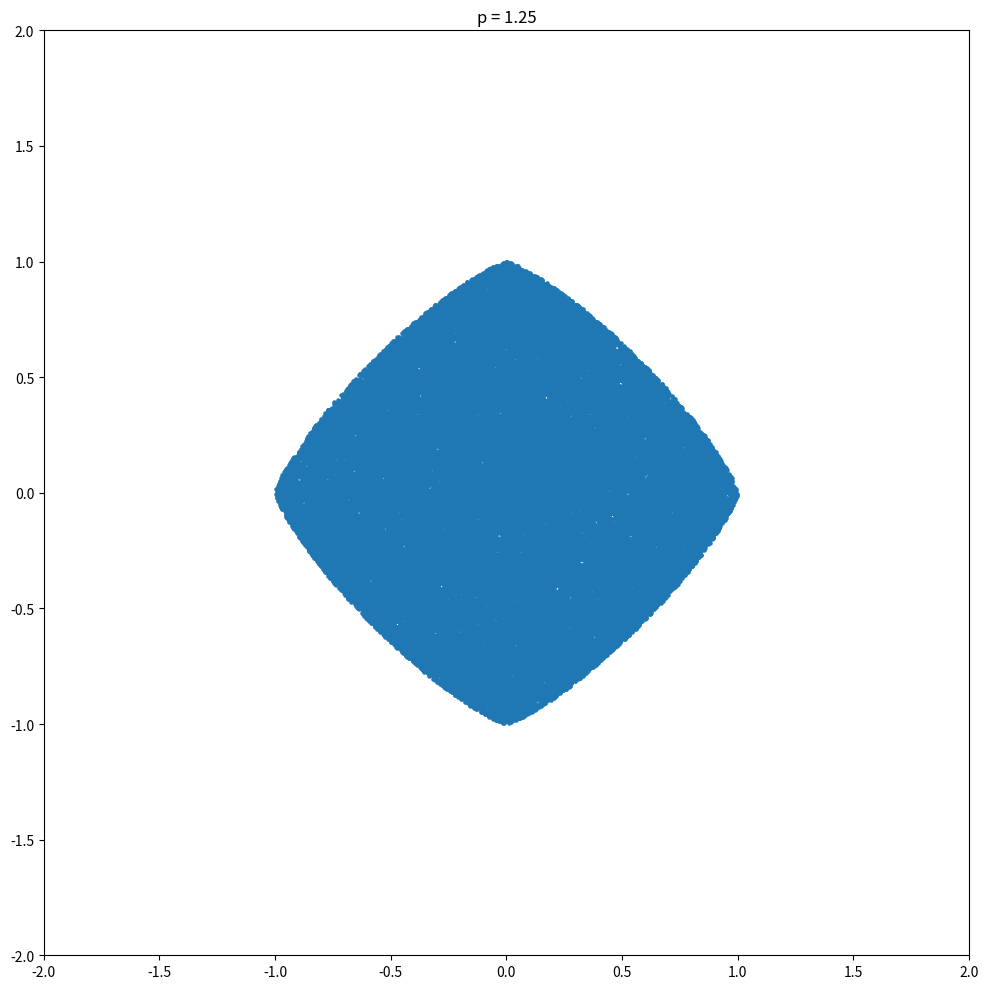
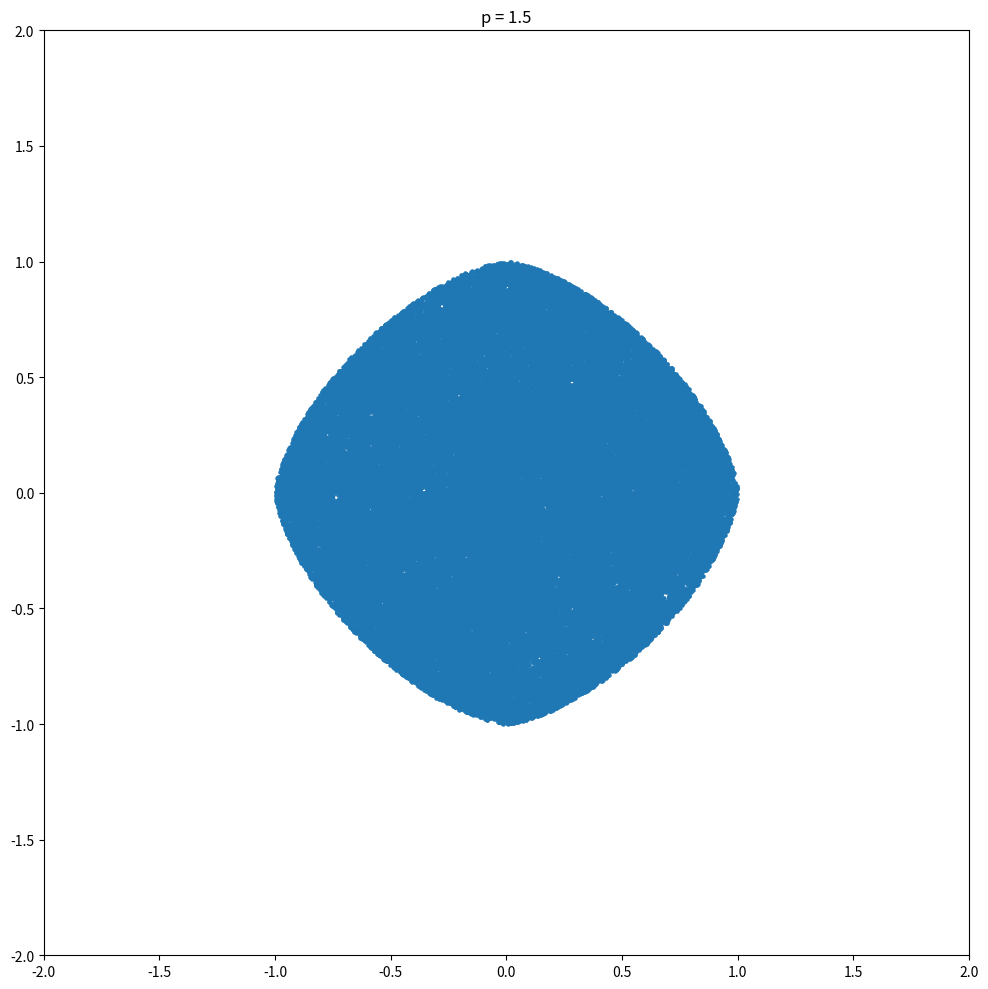
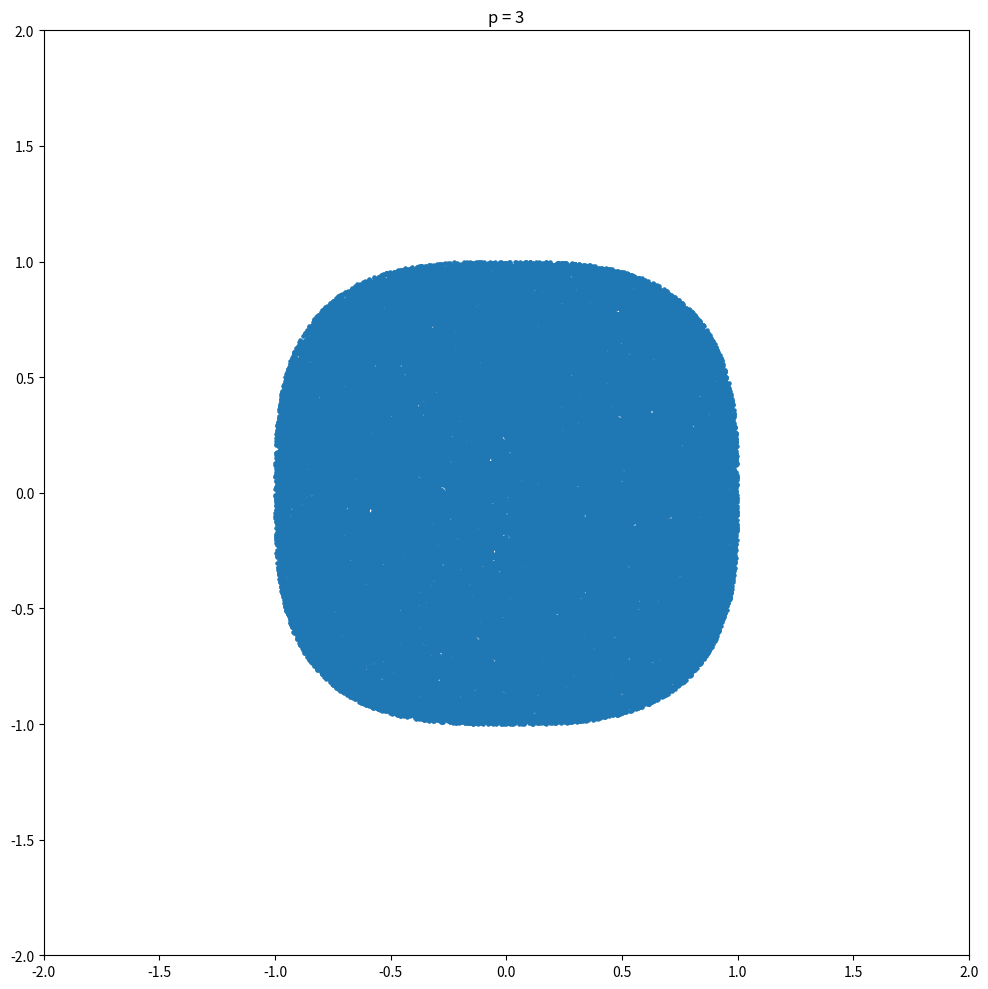
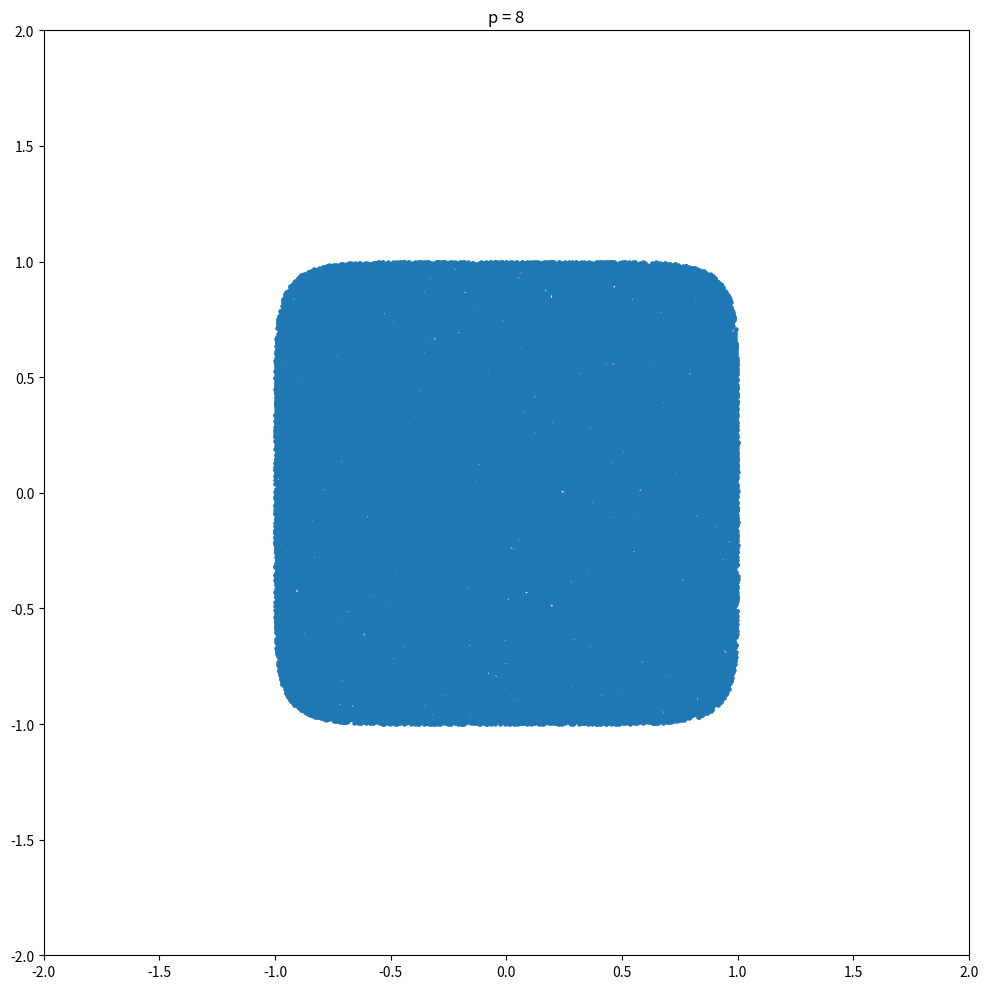

Generate these figures, in order, with matplotlib:
# [redacted]

# Imports Section
import numpy as np
import matplotlib.pyplot as plt


# Function to check if a point is inside the unit ball for a given p-norm
def inside_unit_ball(point, p):
    norm = np.linalg.norm(point, ord=p)
    return norm <= 1


# Function to plot points inside the unit ball for p-values in separate plots
def plot_unit_ball(p_values, num_points):

    # Iterate through each p-value
    for p in p_values:

        # Generate random points in the range [-1, 1]
        points = np.random.uniform(low=-1, high=1, size=(num_points, 2))

        # Filter points that are inside the unit ball for the given p-norm
        inside_points = [point for point in points if inside_unit_ball(point, p)]
        inside_points = np.array(inside_points)

        # Create a new figure and plot the points inside the unit ball
        plt.figure(figsize=(10, 10))
        plt.scatter(inside_points[:, 0], inside_points[:, 1], s=5)
        plt.title(f"p = {p}")
        plt.xlim([-2, 2])
        plt.ylim([-2, 2])
        plt.gca().set_aspect('equal', adjustable='box')
        plt.tight_layout()
        plt.show()


# Example usage:
def main():
    p_values = [1.25, 1.5, 3, 8]
    num_points = 100000
    plot_unit_ball(p_values, num_points)


main()
